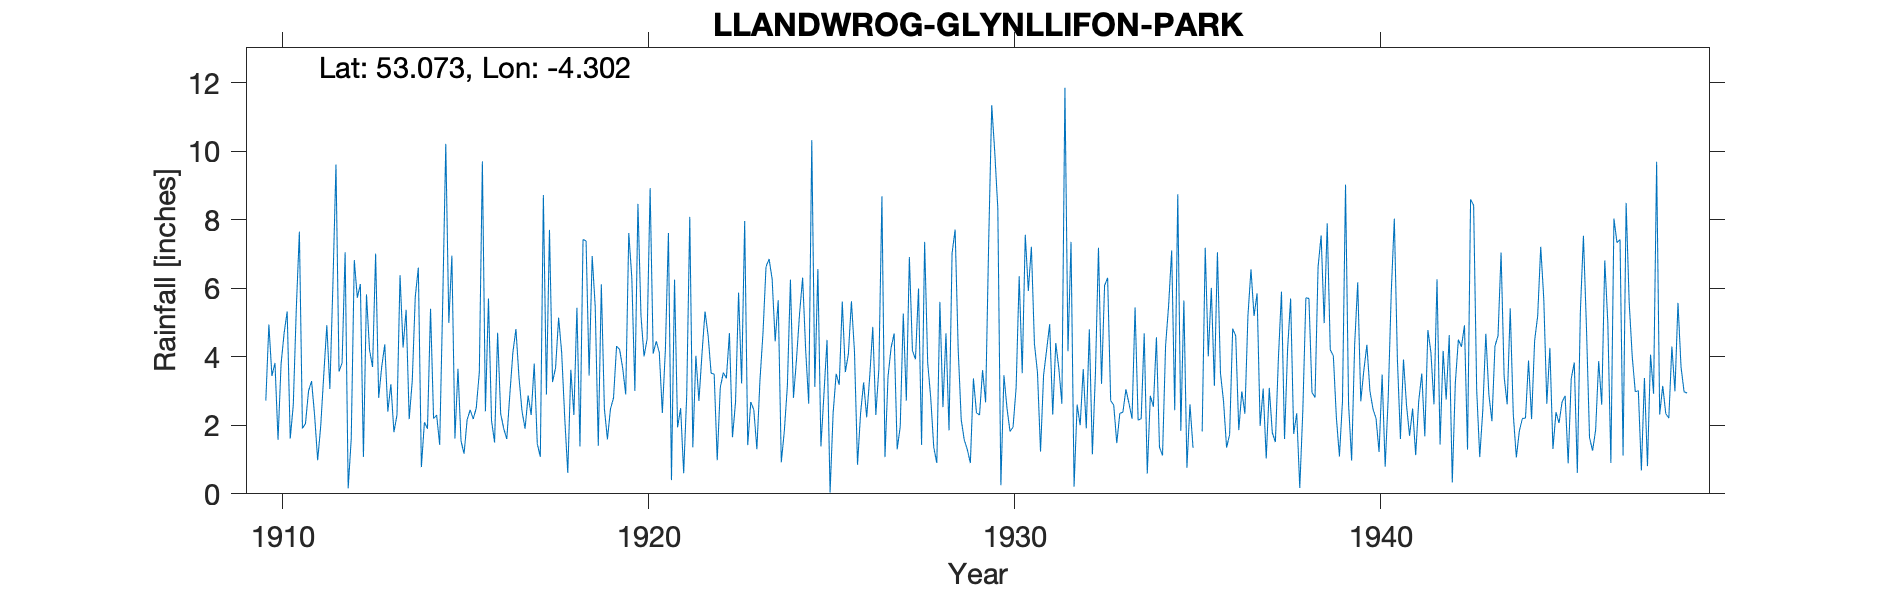

The table this chart was drawn from, first rows:
LLANDWROG-GLYNLLIFON-PARK, , , , , , , , , , , , , , , , , , , , , , , 
Grid ref, SH459553, Long, -4.302, Lat, 53.07, Elevation, 100, ft, , , , , , , , , , , , , , , 
Station no, 4365, , , , , , , , , , , , , , , , , , , , , , 
, 1910, 1911, 1912, 1913, 1914, 1915, 1916, 1917, 1918, 1919, 1920, 1921, 1922, 1923, 1924, 1925, 1926, 1927, 1928, 1929, 1930, 1931, 1932
January, 2.72, 1.91, 3.57, 7.01, 3.28, 4.99, 2.41, 2.41, 5.14, 5.46, 6.3, 7.61, 5.32, 3.22, 5.65, 3.12, 5.62, 3.42, 7.35, 2.16, 8.32, 4.38, 7.35
February, 4.94, 2.05, 3.82, 2.8, 5.75, 6.95, 5.7, 1.9, 4.12, 1.4, 3, 0.4, 4.63, 7.96, 0.92, 6.56, 4.15, 4.26, 3.83, 1.57, 0.25, 3.54, 0.21
March, 3.44, 3, 7.05, 3.71, 6.6, 1.61, 2.14, 2.87, 2.22, 6.11, 8.46, 6.25, 3.52, 1.42, 1.83, 1.38, 0.85, 4.68, 2.8, 1.29, 3.46, 1.23, 2.6
April, 3.82, 3.29, 0.16, 4.36, 0.78, 3.65, 1.5, 2.3, 0.61, 2.49, 5.2, 1.94, 3.49, 2.68, 3.15, 2.93, 2.35, 1.3, 1.35, 0.9, 2.5, 3.46, 2
May, 1.58, 2.28, 1.6, 2.4, 2.09, 1.54, 4.7, 3.8, 3.62, 1.59, 4.01, 2.5, 0.98, 2.45, 6.25, 4.49, 3.25, 1.96, 0.9, 3.37, 1.82, 4.2, 3.64
June, 3.79, 0.98, 6.82, 3.2, 1.9, 1.17, 2.34, 1.46, 2.3, 2.48, 4.51, 0.6, 3.1, 1.3, 2.8, 0.04, 2.23, 5.26, 5.6, 2.36, 1.95, 4.95, 1.91
July, 4.69, 1.98, 5.72, 1.8, 5.4, 2.16, 1.9, 1.08, 5.43, 2.8, 8.92, 2.89, 3.54, 3.3, 3.94, 2.36, 3.42, 2.72, 2.53, 2.3, 3.1, 2.31, 4.8
August, 5.32, 3.48, 6.12, 2.3, 2.2, 2.45, 1.6, 8.72, 1.38, 4.31, 4.09, 8.08, 3.37, 4.69, 5.26, 3.5, 4.87, 6.91, 4.68, 3.61, 6.35, 4.4, 1.15
September, 1.61, 4.92, 1.08, 6.38, 2.3, 2.18, 2.9, 2.9, 7.42, 4.21, 4.45, 1.36, 4.69, 6.63, 6.31, 3.18, 2.3, 4.18, 1.85, 2.67, 3.52, 3.66, 3.52
October, 2.59, 3.06, 5.82, 4.27, 1.43, 2.51, 4.12, 7.7, 7.38, 3.67, 4.13, 4.03, 1.65, 6.85, 4.19, 5.61, 3.65, 3.93, 7.02, 7.35, 7.56, 2.63, 7.18
November, 5.42, 6.13, 4.2, 5.37, 5.61, 3.55, 4.81, 3.26, 3.45, 2.9, 2.36, 2.71, 2.67, 6.27, 2.63, 3.55, 8.68, 5.99, 7.71, 11.34, 5.92, 11.85, 3.21
December, 7.65, 9.61, 3.7, 2.18, 10.21, 9.7, 3.4, 3.68, 6.94, 7.61, 4.2, 4.08, 5.87, 4.45, 10.32, 4.08, 1.07, 1.43, 4.22, 9.96, 7.21, 4.16, 6.08
Total, 47.57, 42.69, 49.66, 45.78, 47.55, 42.46, 37.52, 42.08, 50.01, 45.03, 59.63, 42.45, 42.83, 51.22, 53.25, 40.8, 42.44, 46.04, 49.84, 48.88, 51.96, 50.77, 43.65
1919 Oct IDR, , , , , , , , , , , , , , , , , , , , , , , 
1935 Jun Jul estimated, , , , , , , , , , , , , , , , , , , , , , , 
1948 Dec estimated, , , , , , , , , , , , , , , , , , , , , , , 
1949 estimated, , , , , , , , , , , , , , , , , , , , , , , 
1950 estimated, , , , , , , , , , , , , , , , , , , , , , , 
